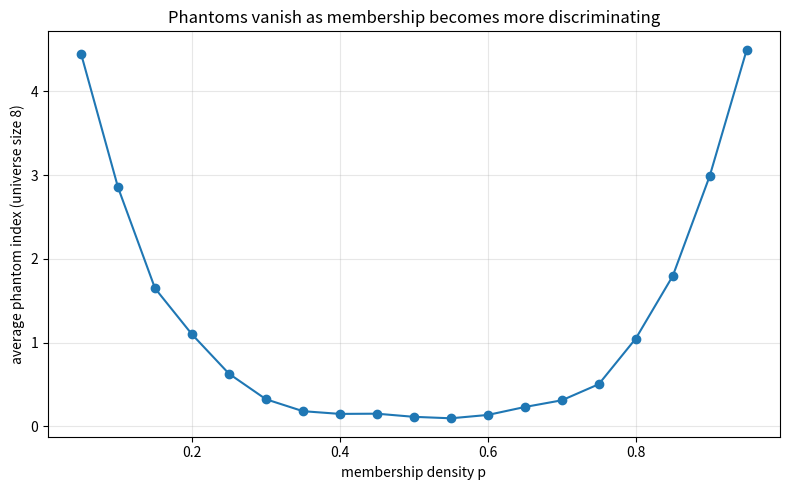

This figure's Python source:
"""Visualize the phantom index across random finite membership structures."""
import random
from typing import Dict, Set, Hashable, Sequence, List
import matplotlib.pyplot as plt


def ext_equiv(rel: Dict[int, Set[int]], a: int, b: int, universe: Sequence[int]) -> bool:
    ma, mb = rel.get(a, set()), rel.get(b, set())
    return all((x in ma) == (x in mb) for x in universe)


def phantom_index(rel: Dict[int, Set[int]], universe: Sequence[int]) -> int:
    classes: List[int] = []
    for a in universe:
        if not any(ext_equiv(rel, a, r, universe) for r in classes):
            classes.append(a)
    return len(universe) - len(classes)


def random_structure(n: int, p: float) -> Dict[int, Set[int]]:
    return {y: {x for x in range(n) if random.random() < p} for y in range(n)}


def main() -> None:
    n = 8
    ps = [i / 20 for i in range(1, 20)]
    avg_index = []
    for p in ps:
        vals = [phantom_index(random_structure(n, p), list(range(n))) for _ in range(400)]
        avg_index.append(sum(vals) / len(vals))
    plt.figure(figsize=(8, 5))
    plt.plot(ps, avg_index, marker="o")
    plt.xlabel("membership density p")
    plt.ylabel(f"average phantom index (universe size {n})")
    plt.title("Phantoms vanish as membership becomes more discriminating")
    plt.grid(True, alpha=0.3)
    plt.tight_layout()
    plt.savefig("phantom_index.png", dpi=150)
    print("wrote phantom_index.png")


if __name__ == "__main__":
    main()
